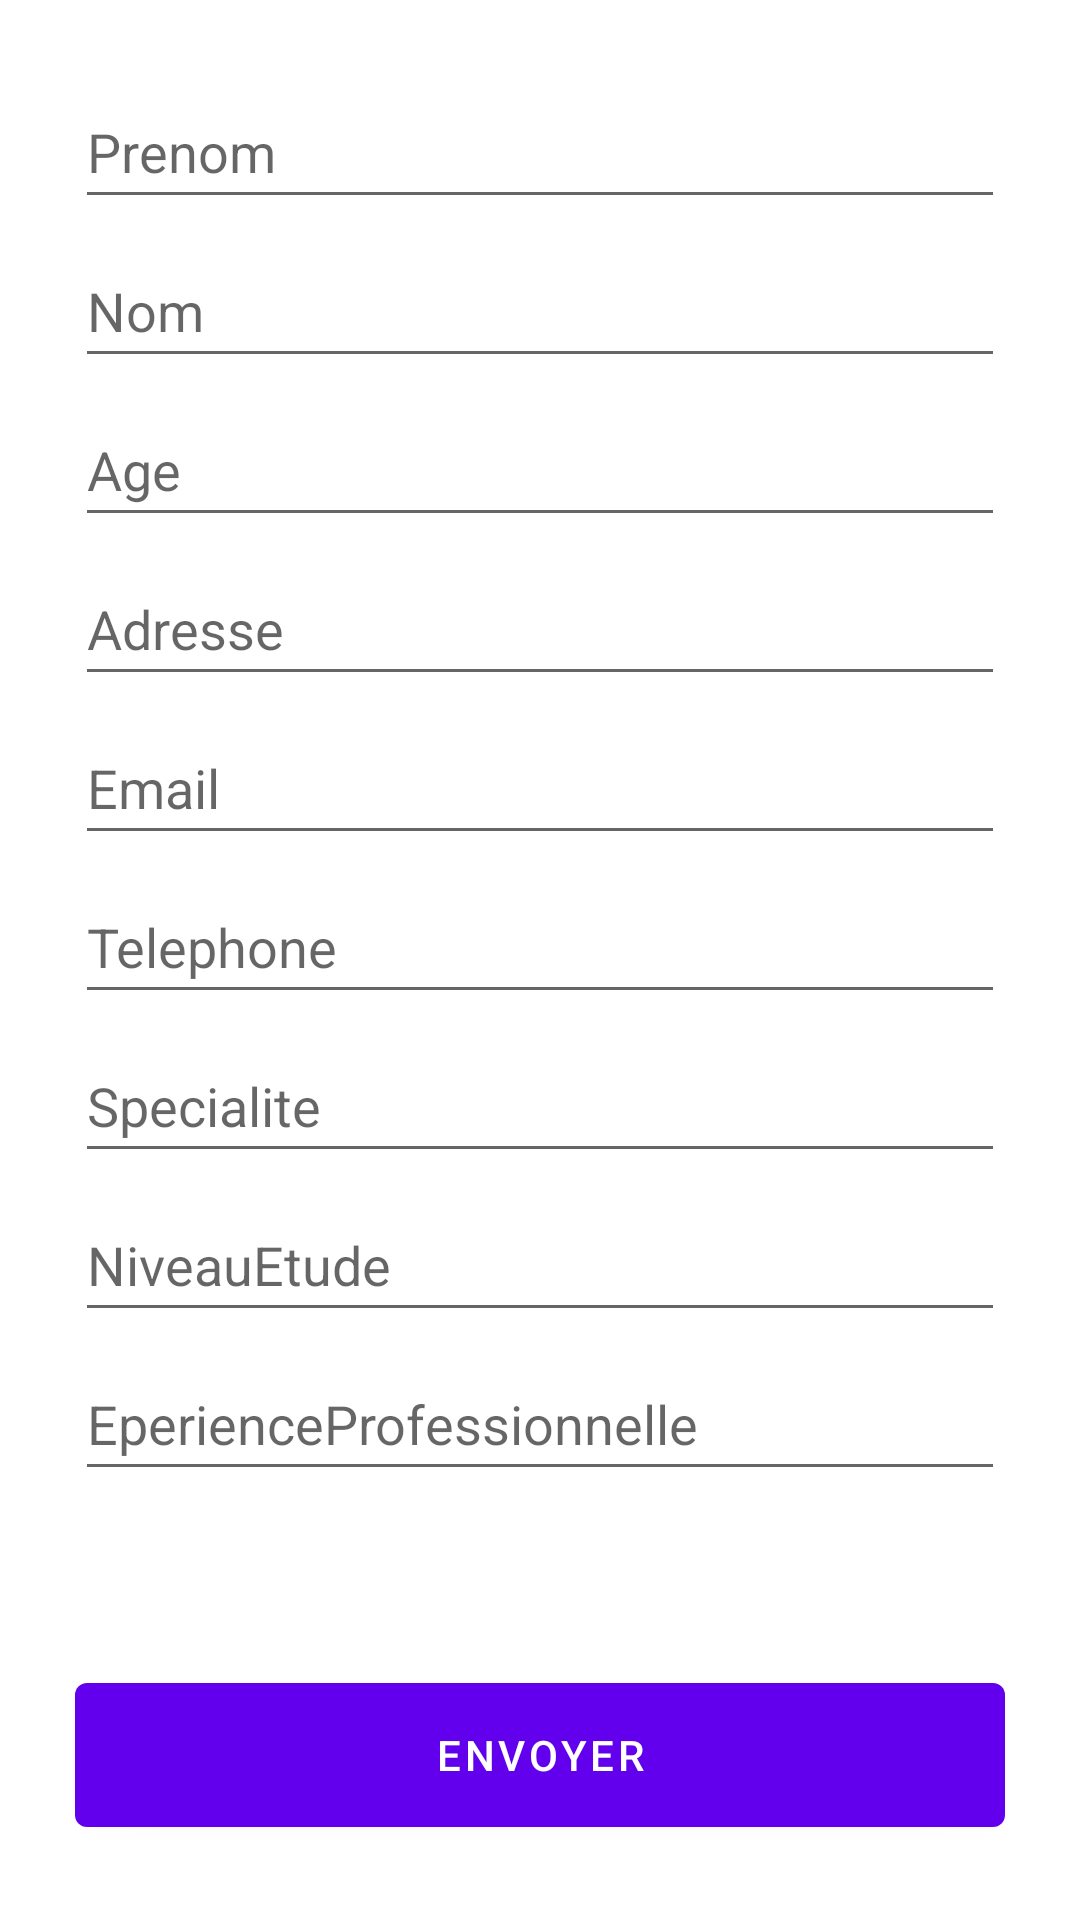

Here is an Android app screen rendered from its layout file. Give the layout XML and the strings, colors and styles it references.
<!-- AndroidManifest.xml: application theme Theme.ProjetRechercheEmploi -->
<!-- res/layout/cv_item_layout.xml -->
<?xml version="1.0" encoding="utf-8"?>
<RelativeLayout xmlns:android="http://schemas.android.com/apk/res/android"
    xmlns:app="http://schemas.android.com/apk/res-auto"
    xmlns:tools="http://schemas.android.com/tools"
    android:layout_width="match_parent"
    android:layout_height="match_parent"
    android:padding="25dp">


    <LinearLayout
        android:layout_width="match_parent"
        android:layout_height="wrap_content"
        android:orientation="vertical">

        <com.google.android.material.textfield.TextInputEditText
            android:id="@+id/form_textFieldPrenom"
            android:layout_width="match_parent"
            android:layout_height="wrap_content"
            android:layout_marginBottom="5dp"
            android:hint="@string/form_prenom"
            android:minHeight="48dp"/>

        <com.google.android.material.textfield.TextInputEditText
            android:id="@+id/form_textFieldNom"
            android:layout_width="match_parent"
            android:layout_height="wrap_content"
            android:layout_marginBottom="5dp"
            android:hint="@string/form_nom"
            android:minHeight="48dp"/>

        <com.google.android.material.textfield.TextInputEditText
            android:id="@+id/form_textFieldAge"
            android:layout_width="match_parent"
            android:layout_height="wrap_content"
            android:layout_marginBottom="5dp"
            android:hint="@string/form_age"
            android:minHeight="48dp"/>

        <com.google.android.material.textfield.TextInputEditText
            android:id="@+id/form_textFieldAdresse"
            android:layout_width="match_parent"
            android:layout_height="wrap_content"
            android:layout_marginBottom="5dp"
            android:hint="@string/form_adresse"
            android:minHeight="48dp"/>

        <com.google.android.material.textfield.TextInputEditText
            android:id="@+id/form_textFieldEmail"
            android:layout_width="match_parent"
            android:layout_height="wrap_content"
            android:layout_marginBottom="5dp"
            android:hint="@string/form_email"
            android:minHeight="48dp"/>

        <com.google.android.material.textfield.TextInputEditText
            android:id="@+id/form_textFieldTelephone"
            android:layout_width="match_parent"
            android:layout_height="wrap_content"
            android:layout_marginBottom="5dp"
            android:hint="@string/form_telephone"
            android:minHeight="48dp"/>

        <com.google.android.material.textfield.TextInputEditText
            android:id="@+id/form_textFieldSpecialite"
            android:layout_width="match_parent"
            android:layout_height="wrap_content"
            android:layout_marginBottom="5dp"
            android:hint="@string/form_specialite"
            android:minHeight="48dp"/>

        <com.google.android.material.textfield.TextInputEditText
            android:id="@+id/form_textFieldNiveauEtude"
            android:layout_width="match_parent"
            android:layout_height="wrap_content"
            android:layout_marginBottom="5dp"
            android:hint="@string/form_niveauetude"
            android:minHeight="48dp"/>

        <com.google.android.material.textfield.TextInputEditText
            android:id="@+id/form_textFieldExperienceProfessionnelle"
            android:layout_width="match_parent"
            android:layout_height="wrap_content"
            android:layout_marginBottom="10dp"
            android:hint="@string/form_experienceProfessionnelle"
            android:minHeight="48dp"/>
    </LinearLayout>

    <com.google.android.material.button.MaterialButton
        android:id="@+id/form_buttonSave"
        android:text="@string/button_save_employee"
        android:layout_alignParentBottom="true"
        android:minHeight="60dp"
        android:layout_width="match_parent"
        android:layout_height="wrap_content"/>

</RelativeLayout>
<!-- resources referenced by this layout -->
<resources>
  <string name="button_save_employee">Envoyer</string>
  <string name="form_adresse">Adresse</string>
  <string name="form_age">Age</string>
  <string name="form_email">Email</string>
  <string name="form_experienceProfessionnelle">EperienceProfessionnelle</string>
  <string name="form_niveauetude">NiveauEtude</string>
  <string name="form_nom">Nom</string>
  <string name="form_prenom">Prenom</string>
  <string name="form_specialite">Specialite</string>
  <string name="form_telephone">Telephone</string>
  <style name="Theme.ProjetRechercheEmploi" parent="Theme.MaterialComponents.DayNight.DarkActionBar">
          
          <item name="colorPrimary">@color/purple_500</item>
          <item name="colorPrimaryVariant">@color/purple_700</item>
          <item name="colorOnPrimary">@color/white</item>
          
          <item name="colorSecondary">@color/teal_200</item>
          <item name="colorSecondaryVariant">@color/teal_700</item>
          <item name="colorOnSecondary">@color/black</item>
          
          <item name="android:statusBarColor">?attr/colorPrimaryVariant</item>
          
      </style>
  <color name="purple_500">#FF6200EE</color>
  <color name="purple_700">#FF3700B3</color>
  <color name="white">#FFFFFFFF</color>
  <color name="teal_200">#FF03DAC5</color>
  <color name="teal_700">#FF018786</color>
  <color name="black">#FF000000</color>
</resources>
